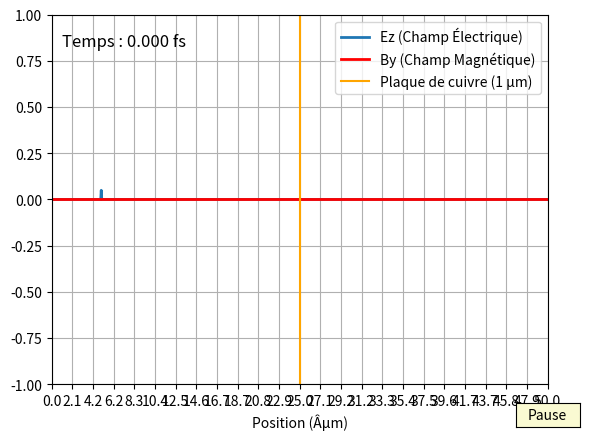

This chart was generated by the following Python code:
import numpy as np
import matplotlib.pyplot as plt
import matplotlib.animation as animation
from matplotlib.widgets import Button

# Constantes physiques
c = 3e8  # Vitesse de la lumière dans le vide (m/s)
dx = 50e-9  # Pas spatial (50 nm)
dt = dx / (2 * c)  # Pas temporel pour respecter la condition de Courant

# ParamÃ¨tres de simulation
Nx = 1000  # Nombre de points spatiaux
Nt = 1500  # Nombre de pas temporels (augmentÃ© pour donner plus de temps aux ondes de se sÃ©parer)

# Champs Électrique (Ez) et magnétique (By)
Ez = np.zeros(Nx)
By = np.zeros(Nx)

# Paramètres de l'onde EM
source_pos = 100
lambda0 = 1030e-9  # Longueur d'onde centrale (m)
omega0 = 2 * np.pi * c / lambda0  # FrÃ©quence angulaire

#Implusion 
T0 = 10e-15  # Durée de l'impulsion (s)
T_peak = 200  # Décalage temporel pour éviter le troncage
gaussian_pulse = lambda t: np.exp(-((t - T_peak) * dt / T0) ** 2) * np.sin(omega0 * (t - T_peak) * dt)

#Source continue 
#source_continue = lambda t: np.sin(omega0 * t * dt)

# Coefficients FDTD
C1 = np.ones(Nx) * (c * dt / dx)
C2 = np.ones(Nx) * (c * dt / dx)

# Listes pour l'animation
Ez_list = []
By_list = []

# Zone absorbante Ã gauche
absorption_region_length = int(5e-6 / dx)
absorption_factor = 0.5

# Position du cuivre
copper_start = Nx // 2
copper_stop = (Nx // 2) + 1e-6

# Paramètres du cuivre Ã  1030 nm (permittivité complexe)
epsilon_r_copper_real = -45.761
epsilon_r_copper_imag = 4.5744
mu_r_copper = 1.0

# Mise Ã  jour de C1 et C2 dans le cuivre (utilisation de np.arange pour un pas flottant)
for i in np.arange(copper_start, copper_stop, dx):  # Utilisation de np.arange avec dx comme pas
    # i est un indice flottant, on le convertit en entier pour l'accÃ¨s aux indices du tableau
    i_int = int(i)
    epsilon_complex = complex(epsilon_r_copper_real, epsilon_r_copper_imag)
    n_complex = np.sqrt(epsilon_complex * mu_r_copper)
    C1[i_int] = (c * dt / dx) / abs(n_complex)
    C2[i_int] = (c * dt / dx) / abs(n_complex)

# Facteur d'atténuation pour simuler les pertes dans le cuivre
attenuation_factor_copper = np.exp(-0.0584)

# Boucle FDTD principale
for t in range(Nt):
    # Mise Ã  jour du champ magnétique By
    for i in range(Nx - 1):
        By[i] += C1[i] * (Ez[i + 1] - Ez[i])
    
    # Mise Ã  jour du champ Électrique Ez
    for i in range(1, Nx):
        Ez[i] += C2[i] * (By[i] - By[i - 1])
    
    # Injection de l'impulsion gaussienne
    Ez[source_pos] += gaussian_pulse(t)
    
    # AttÃ©nuation dans la zone absorbante gauche
    for i in range(absorption_region_length):
        Ez[i] *= absorption_factor
    
    # AttÃ©nuation dans le cuivre (partie droite)
    for i in np.arange(copper_start, copper_stop, dx):  # Utilisation de np.arange avec dx comme pas
        i_int = int(i)  # Conversion de l'indice flottant en entier
        Ez[i_int] *= attenuation_factor_copper
    
    # Sauvegarde des champs pour animation
    Ez_list.append(Ez.copy())
    By_list.append(By.copy())

# CrÃ©ation de la figure pour l'animation
fig, ax = plt.subplots()
ax.set_xlim(0, Nx * dx * 1e6)
ax.set_ylim(-1, 1)
ax.set_xlabel("Position (Âµm)")
ax.set_xticks(np.linspace(0, Nx * dx * 1e6, 25))
ax.set_xticklabels([f"{x:.1f}" for x in np.linspace(0, Nx * dx * 1e6, 25)])
time_text = ax.text(0.02, 0.95, f'Temps : 0.000 fs', transform=ax.transAxes, fontsize=12, verticalalignment='top')

# Lignes de champ pour Ez et By
line_ez, = ax.plot([], [], lw=2, label='Ez (Champ Électrique)')
line_by, = ax.plot([], [], lw=2, label='By (Champ Magnétique)', color='red')

# Ligne de l'interface cuivre
copper_line = ax.axvline(x=copper_start * dx * 1e6, color='orange', linestyle='-', label="Plaque de cuivre (1 µm)")
# Grille
ax.grid(True)

# Fonction pause
paused = False
def toggle_pause(event):
    global paused
    paused = not paused
    if paused:
        button.label.set_text("Reprendre")
    else:
        button.label.set_text("Pause")

# Bouton pause
ax_button = plt.axes([0.85, 0.02, 0.1, 0.05])
button = Button(ax_button, 'Pause', color='lightgoldenrodyellow')
button.on_clicked(toggle_pause)

# Fonction de mise à jour de l'animation
def update(frame):
    if not paused:
        line_ez.set_data(np.linspace(0, Nx * dx * 1e6, Nx), Ez_list[frame])
        line_by.set_data(np.linspace(0, Nx * dx * 1e6, Nx), By_list[frame])
        time_fs = frame * dt * 1e15
        time_text.set_text(f'Temps : {time_fs:.3f} fs')
    return line_ez, line_by, time_text

# Analyse finale : extraction des amplitudes réflechie et transmise
Ez_final = Ez_list[-1]
Ez_reflected = Ez_final[:copper_start]
Ez_transmitted = Ez_final[copper_start:]
max_reflected = np.max(np.abs(Ez_reflected))
max_transmitted = np.max(np.abs(Ez_transmitted))

print(f"Amplitude maximale de l'onde réfléchie : {max_reflected:.4f}")
print(f"Amplitude maximale de l'onde transmise dans le cuivre : {max_transmitted:.4f}")

# Lancement de l'animation
ani = animation.FuncAnimation(fig, update, frames=Nt, interval=5, blit=True)
ax.legend(loc='upper right')
plt.show()